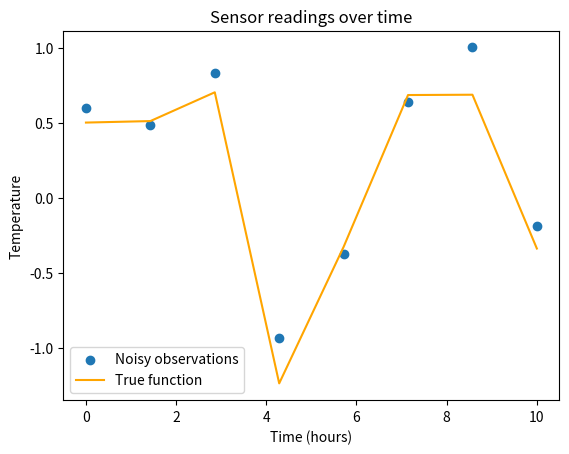
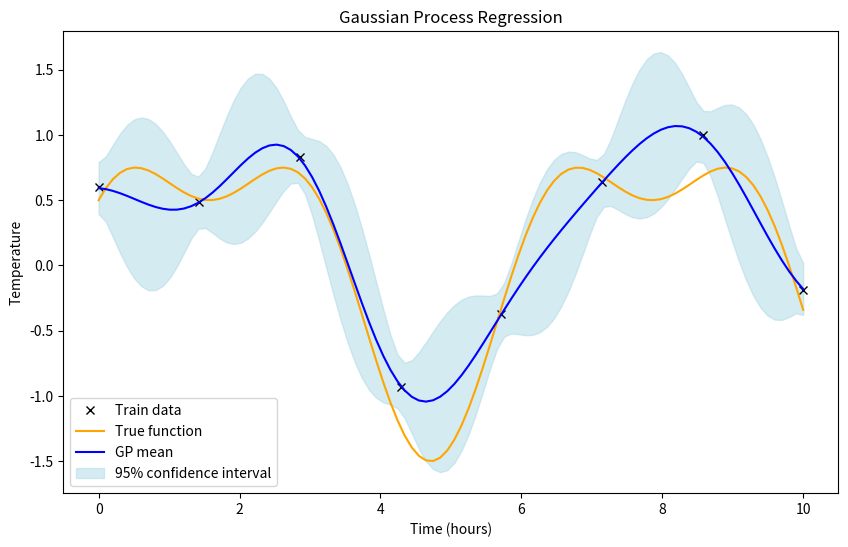

The matplotlib source for these figures, in order:
import numpy as np
import matplotlib.pyplot as plt

# Set seed for reproducibility
np.random.seed(42)

# Generate time points (in hours)
X = np.linspace(0, 10, 8).reshape(-1, 1)


# True function (e.g., sensor temperature over time)
def true_function(x):
	return np.sin(x) + 0.5 * np.cos(2 * x)


# Add Gaussian noise
y = true_function(X) + np.random.normal(0, 0.2, X.shape)

# Plot
plt.scatter(X, y, label='Noisy observations')
plt.plot(X, true_function(X), label='True function', color='orange')
plt.xlabel("Time (hours)")
plt.ylabel("Temperature")
plt.legend()
plt.title("Sensor readings over time")
plt.show()


def rbf_kernel(X1, X2, length_scale=1.0, sigma_f=1.0):
	"""RBF (Squared Exponential) kernel."""
	sqdist = np.sum(X1 ** 2, 1).reshape(-1, 1) + \
		 np.sum(X2 ** 2, 1) - 2 * np.dot(X1, X2.T)
	return sigma_f ** 2 * np.exp(-0.5 / length_scale ** 2 * sqdist)


# Test points for prediction
X_test = np.linspace(0, 10, 100).reshape(-1, 1)

# Kernel parameters
length_scale = 1.0
# length_scale = 2.0
sigma_f = 1.0
# sigma_n = 0.2  # noise level
sigma_n = 0.1  # noise level

# Covariance matrices
# K = rbf_kernel(X, X, length_scale, sigma_f)
K = rbf_kernel(X, X, length_scale, sigma_f) + sigma_n ** 2 * np.eye(len(X))
K_s = rbf_kernel(X, X_test, length_scale, sigma_f)
K_ss = rbf_kernel(X_test, X_test, length_scale, sigma_f)

# Invert K
K_inv = np.linalg.inv(K)

# Posterior mean and covariance
mu_s = K_s.T @ K_inv @ y
cov_s = K_ss - K_s.T @ K_inv @ K_s
std_s = np.sqrt(np.diag(cov_s))

plt.figure(figsize=(10, 6))
plt.plot(X, y, 'kx', label='Train data')
plt.plot(X_test, true_function(X_test), 'orange', label='True function')
plt.plot(X_test, mu_s, 'b', label='GP mean')
plt.fill_between(X_test.ravel(),
		 mu_s.ravel() - 2 * std_s,
		 mu_s.ravel() + 2 * std_s,
		 color='lightblue', alpha=0.5, label='95% confidence interval')
plt.legend()
plt.title("Gaussian Process Regression")
plt.xlabel("Time (hours)")
plt.ylabel("Temperature")
plt.show()
